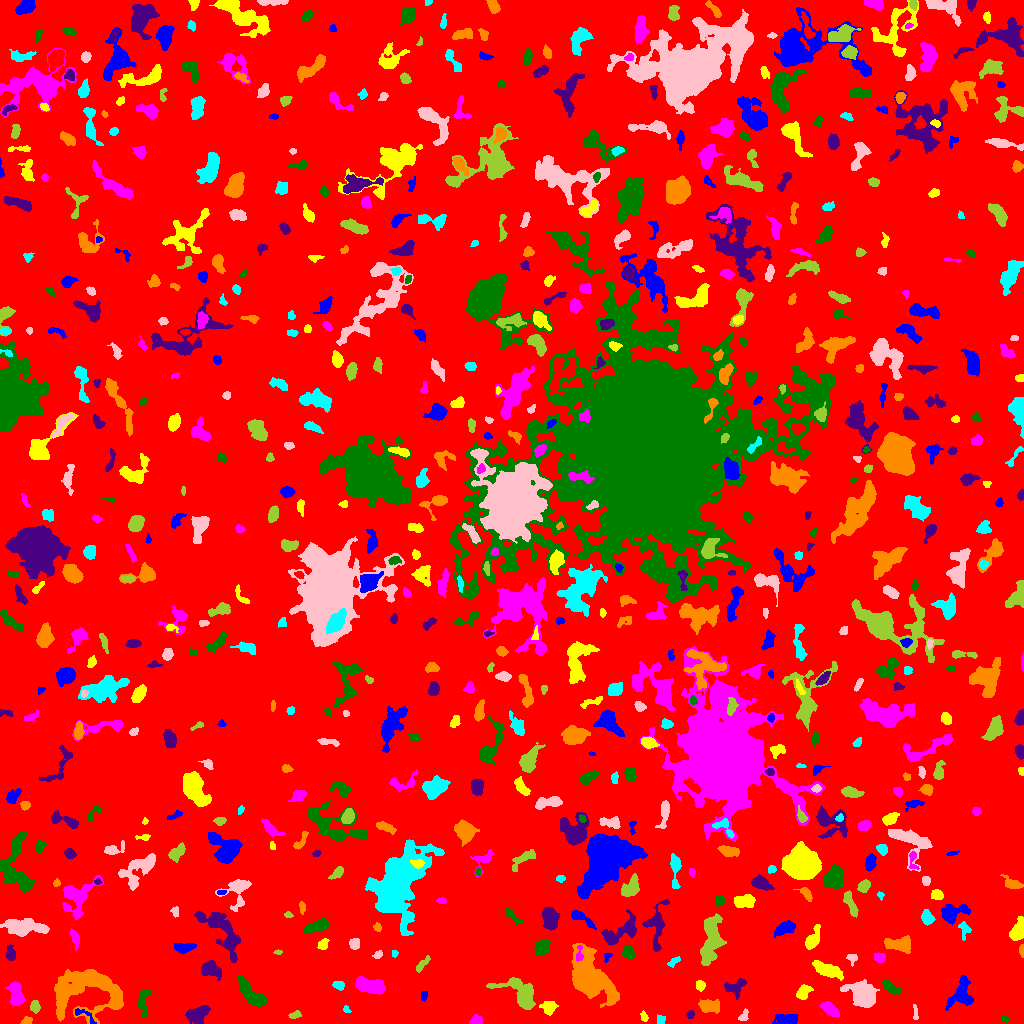

Data behind this chart, as committed beside it:
ID, X, Y, A, B, theta, total_flux, mu_max, mu_median, mu_mean, R_fwhm, R_e, R10, R90, x_start, x_end, y_start, y_end, area, greylevel
0, 518.3, 520.4, 302.5, 295.4, -0.8599, 1556253, 13.0, 1.0, 1.933, 60.03, 225.9, 85.85, 373.9, 0, 1023, 0, 1023, 804928, 1.933
1, 83.58, 8.735, 7.549, 2.336, -0.5606, 166.0, 4.0, 1.0, 1.443, 3.742, 3.192, 1.128, 5.293, 75, 96, 0, 15, 115, 10.44
2, 644.3, 6.482, 2.618, 1.656, -1.207, 170.0, 5.0, 2.0, 2.537, 2.985, 2.523, 0.9772, 3.989, 640, 648, 2, 13, 67, 7.537
3, 476, 3.373, 2.63, 2.179, 0.6159, 464.0, 10.0, 4.0, 4.377, 3.868, 2.985, 1.128, 4.687, 469, 482, 0, 9, 106, 9.377
4, 1005, 4.753, 1.591, 1.436, -0.6383, 97.0, 4.0, 2.0, 2.064, 2.985, 1.954, 0.7979, 2.932, 1002, 1009, 1, 8, 47, 8.064
5, 690, 8.883, 1.997, 1.813, 0.9696, 188.0, 7.0, 3.0, 2.938, 2.523, 2.394, 0.7979, 3.868, 686, 694, 5, 13, 64, 7.938
6, 26.66, 2.684, 2.632, 1.809, 0.2173, 196.0, 5.0, 3.0, 2.613, 3.742, 2.821, 0.9772, 4.184, 20, 32, 0, 7, 75, 7.613
7, 661, 3.451, 2.283, 1.961, 1.369, 193.0, 5.0, 3.0, 2.573, 3.523, 2.646, 0.9772, 4.029, 657, 665, 0, 9, 75, 7.573
8, 743.5, 7.512, 3.217, 1.835, 1.051, 166.0, 6.0, 2.0, 1.886, 2.932, 2.706, 0.9772, 4.37, 738, 748, 3, 15, 88, 6.886
9, 294.4, 8.449, 3.083, 1.455, 0.2168, 236.0, 8.0, 3.0, 2.878, 3.038, 2.585, 0.9772, 4.184, 288, 301, 5, 13, 82, 7.878
10, 760.3, 16.39, 4.386, 1.989, -1.566, 512.0, 8.0, 3.0, 3.18, 4.549, 3.656, 1.382, 5.89, 755, 765, 8, 27, 161, 8.18
11, 786.6, 4.04, 5.603, 2.549, -0.02099, 1351, 13.0, 5.0, 5.774, 5.382, 4.652, 1.784, 7.399, 772, 798, 0, 9, 234, 9.774
12, 548.8, 15.53, 3.552, 3.297, -0.01454, 518.0, 7.0, 3.0, 2.894, 4.334, 4.107, 1.596, 6.433, 539, 558, 8, 22, 179, 8.894
13, 829.3, 14.62, 4.698, 2.393, -0.6335, 733.0, 9.0, 3.0, 3.629, 4.478, 4.184, 1.596, 6.77, 820, 839, 7, 22, 202, 8.629
14, 143.4, 23.29, 7.686, 2.593, 1.471, 468.0, 6.0, 2.0, 2.099, 4.918, 4.406, 1.596, 7.092, 138, 151, 5, 34, 223, 7.099
15, 197.6, 9.509, 6.198, 3.682, 0.4646, 1501, 13.0, 4.0, 4.661, 4.549, 5.47, 1.954, 8.831, 185, 210, 0, 18, 322, 8.661
16, 709.9, 17.39, 5.543, 3.062, -0.07591, 792.0, 7.0, 3.0, 3.143, 5.89, 4.983, 2.034, 7.611, 698, 719, 10, 24, 252, 8.143
17, 346.6, 13.11, 2.128, 1.165, -0.5729, 53.0, 3.0, 1.0, 1.128, 2.111, 1.871, 0.5642, 3.038, 343, 351, 11, 18, 47, 7.128
18, 915.4, 10.78, 3.593, 1.059, -1.516, 74.0, 2.0, 1.0, 1.072, 4.146, 2.394, 0.9772, 3.827, 913, 918, 4, 19, 69, 7.072
19, 34.95, 16.92, 2.89, 2.186, -1.461, 422.0, 8.0, 4.0, 3.802, 4.26, 3.192, 1.262, 5.046, 30, 40, 10, 23, 111, 8.802
20, 401, 19.56, 5.588, 2.25, 0.3197, 651.0, 7.0, 4.0, 3.829, 5.47, 4.334, 1.784, 6.482, 392, 411, 12, 25, 170, 7.829
21, 424, 27.89, 2.4, 1.549, 1.352, 109.0, 4.0, 2.0, 1.703, 3.478, 2.394, 0.7979, 3.7, 421, 427, 22, 32, 64, 6.703
22, 803.4, 31.19, 3.974, 2.705, 0.9211, 1072, 13.0, 6.0, 6.161, 4.983, 4.107, 1.596, 6.358, 796, 813, 24, 39, 174, 10.16
23, 16.14, 29.08, 6.105, 2.921, -1.395, 1122, 10.0, 4.0, 3.791, 6.232, 5.202, 2.034, 7.979, 5, 24, 18, 42, 296, 8.791
24, 251.7, 28.91, 9.753, 3.205, -0.803, 2428, 13.0, 5.0, 5.594, 6.933, 6.383, 2.523, 10.11, 237, 267, 17, 47, 434, 9.594
25, 735.2, 35.88, 5.431, 4.052, 0.4361, 833.0, 8.0, 4.0, 3.622, 6.383, 5.109, 1.954, 7.548, 724, 746, 24, 45, 230, 7.622
26, 87.99, 33.77, 18.85, 12.71, 0.07067, 9264, 19.0, 4.0, 4.997, 7.291, 12.82, 4.442, 21.01, 54, 123, 0, 54, 1854, 8.997
27, 337.9, 38.59, 2.846, 1.873, -0.1255, 220.0, 6.0, 2.0, 2.292, 3.656, 2.877, 1.128, 4.618, 332, 344, 33, 42, 96, 7.292
28, 862.2, 29.3, 7.301, 5.33, -0.6821, 4038, 16.0, 5.0, 6.399, 8.215, 7.247, 2.877, 11.9, 840, 879, 16, 44, 631, 10.4
29, 521.2, 29.15, 11.32, 5.903, -0.5797, 2153, 12.0, 3.0, 3.478, 6.628, 6.956, 2.646, 11.41, 486, 535, 14, 46, 619, 8.478
30, 473.6, 33.77, 1.976, 1.392, 1.316, 66.0, 3.0, 1.0, 1.158, 2.523, 2.034, 0.7979, 3.29, 470, 477, 29, 38, 57, 7.158
31, 961.7, 29.93, 7.914, 5.359, 1.234, 1845, 12.0, 4.0, 4.212, 6.383, 6.433, 2.459, 10.25, 945, 973, 13, 48, 438, 8.212
32, 700.2, 37.77, 2.478, 2.281, -1.123, 280.0, 6.0, 3.0, 3.043, 4.334, 3.038, 1.128, 4.72, 696, 705, 32, 43, 92, 8.043
33, 370.3, 37.45, 7.899, 3.079, -0.1943, 1796, 11.0, 5.0, 4.435, 7.159, 6.18, 2.459, 9.339, 355, 385, 29, 47, 405, 9.435
34, 891, 35.96, 5.138, 2.141, -0.5983, 633.0, 10.0, 3.0, 3.536, 4.068, 3.989, 1.382, 6.383, 882, 901, 29, 44, 179, 9.536
35, 210.7, 54.08, 5.021, 3.451, -0.4333, 1268, 10.0, 4.0, 4.594, 6.18, 5.046, 1.954, 8.098, 201, 221, 43, 63, 276, 8.594
36, 591.5, 43.92, 11.97, 6.791, -0.9653, 15429, 54.0, 6.0, 10.21, 7.001, 8.575, 3.09, 17.43, 571, 619, 16, 80, 1511, 14.21
37, 673.8, 62.07, 3.647, 1.654, 0.6379, 138.0, 4.0, 2.0, 1.605, 3.868, 2.985, 0.9772, 4.549, 667, 680, 56, 67, 86, 6.605
38, 851.8, 65.38, 2.39, 2.254, -0.38, 213.0, 6.0, 2.0, 2.42, 3.385, 2.585, 0.9772, 4.37, 846, 857, 57, 69, 88, 7.42
39, 421.6, 58.82, 5.217, 1.632, 0.8647, 180.0, 3.0, 1.0, 1.525, 4.222, 3.523, 1.262, 5.47, 416, 430, 51, 68, 118, 6.525
40, 459.9, 53.14, 6.634, 3.544, 0.8273, 456.0, 4.0, 2.0, 1.983, 6.408, 4.478, 1.871, 7.247, 450, 472, 39, 66, 230, 6.983
41, 607.3, 67.27, 2.396, 1.67, 0.9289, 165.0, 7.0, 2.0, 2.895, 2.459, 2.185, 0.7979, 3.613, 604, 612, 61, 70, 57, 8.895
42, 827.4, 53.37, 7.575, 2.782, -0.3758, 1831, 11.0, 5.0, 5.172, 7.356, 5.809, 2.326, 8.938, 812, 843, 43, 63, 354, 10.17
43, 879.5, 66.15, 2.628, 2.11, -0.2857, 441.0, 10.0, 4.0, 4.121, 3.656, 2.985, 1.128, 4.754, 874, 885, 61, 71, 107, 11.12
44, 628.3, 70.8, 3.448, 2.646, -0.7965, 640.0, 9.0, 4.0, 4.324, 4.687, 3.827, 1.493, 5.89, 621, 635, 65, 78, 148, 8.324
45, 10.87, 68.86, 3.226, 2.167, -1.443, 466.0, 9.0, 3.0, 3.53, 4.029, 3.192, 1.262, 5.046, 6, 15, 63, 79, 132, 8.53
46, 1022, 73.82, 2.326, 1.082, 1.529, 113.0, 7.0, 1.0, 1.982, 1.871, 1.784, 0.5642, 3.09, 1019, 1023, 66, 79, 57, 8.982
47, 394.3, 70.12, 1.734, 1.584, -1.147, 96.0, 4.0, 2.0, 2.182, 3.141, 2.111, 0.7979, 3.241, 392, 398, 66, 73, 44, 7.182
48, 377.8, 68.74, 2.254, 1.631, 0.5214, 159.0, 5.0, 2.0, 2.373, 2.877, 2.394, 0.9772, 3.868, 372, 382, 65, 73, 67, 7.373
49, 278.1, 71.63, 1.876, 1.047, -0.03489, 60.0, 5.0, 1.0, 1.538, 1.596, 1.596, 0.5642, 2.821, 273, 282, 69, 74, 39, 8.538
50, 963.3, 64.98, 5.934, 3.382, 0.07423, 1236, 11.0, 5.0, 4.511, 5.698, 5.078, 2.034, 7.858, 950, 982, 56, 72, 274, 10.51
51, 183.7, 76.02, 5.296, 2.213, 0.03996, 820.0, 8.0, 5.0, 4.432, 6.18, 4.406, 1.784, 6.457, 174, 196, 70, 80, 185, 8.432
52, 323.1, 79.16, 2.699, 2.042, 1.061, 178.0, 4.0, 2.0, 1.712, 4.37, 2.932, 1.128, 4.618, 317, 329, 74, 85, 104, 7.712
53, 579.1, 69.23, 4.567, 1.741, 1.472, 193.0, 4.0, 2.0, 2.144, 4.222, 2.877, 1.128, 4.549, 576, 583, 62, 78, 90, 12.14
54, 542.5, 76.27, 3.554, 3.019, 0.7396, 997.0, 12.0, 4.0, 4.659, 5.14, 4.146, 1.693, 6.676, 534, 550, 68, 84, 214, 9.659
55, 221.7, 92.63, 15.98, 5.935, -0.9206, 3442, 11.0, 4.0, 4.276, 8.253, 9.027, 3.385, 13.97, 194, 240, 61, 113, 805, 8.276
56, 900.9, 78.86, 6.257, 3.338, -0.06465, 1612, 12.0, 4.0, 4.826, 6.308, 5.323, 2.111, 8.5, 884, 910, 70, 88, 334, 10.83
57, 964.2, 94.22, 4.069, 2.433, -1.444, 332.0, 7.0, 2.0, 2.574, 3.09, 3.432, 1.262, 5.499, 958, 971, 83, 102, 129, 8.574
58, 354.8, 79.48, 2.704, 2.433, 1.297, 367.0, 6.0, 3.0, 3.277, 4.886, 3.29, 1.382, 5.078, 349, 359, 74, 85, 112, 8.277
59, 710.3, 82.85, 13.45, 4.462, 1.416, 3503, 11.0, 5.0, 4.715, 9.027, 8.575, 3.29, 13.39, 700, 726, 58, 110, 743, 8.715
... 700 more rows
